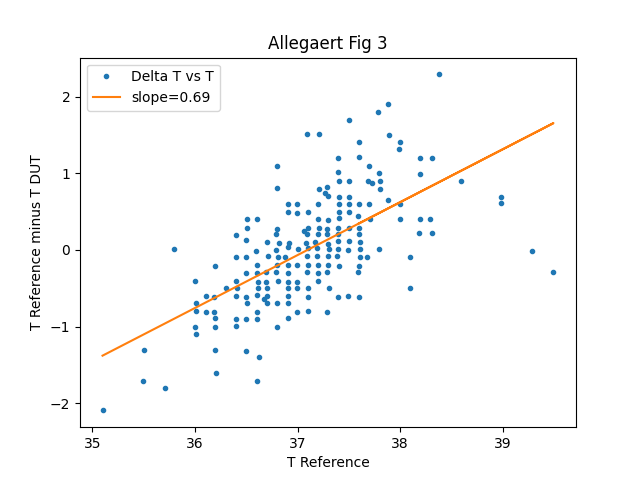

Values plotted in this chart, from the file beside it:
35.09899521741038, -2.094325677601624, 5, 5.6
35.5, -1.708, 3, 1.333
35.71, -1.803, 1, 0
36, -1.011, 7, 21.71
36, -0.4085, 3, 2.667
36.01, -0.8012, 5, 12
36.01, -0.6934, 5, 5.6
36.01, -1.103, 2, 0.5
36.11, -0.606, 3, 1.333
36.11, -0.8036, 3, 1.333
36.19, -0.609, 4, 7
36.19, -0.8111, 4, 4.75
36.19, -0.891, 5, 5.6
36.2, -1.004, 6, 11
36.2, -0.2049, 2, 0.5
36.2, -1.606, 1, 0
36.3, -0.5013, 2, 0.5
36.4, -0.9988, 5, 5.6
36.4, 0.1992, 4, 2
36.4, -0.4025, 2, 0.5
36.4, -0.4959, 5, 5.6
36.4, -0.6, 2, 0.5
36.4, -0.8964, 4, 2
36.49, -0.609, 4, 10
36.51, 0.2872, 5, 10.4
36.5, -0.2947, 4, 4
36.5, -0.8964, 4, 3
36.51, 0.3997, 3, 1.333
36.51, -0.6958, 3, 1.333
36.6, -0.2947, 4, 4.75
36.6, -0.5929, 5, 10.4
36.6, -1.714, 6, 9.5
36.61, 0.4021, 5, 5.6
36.61, -0.2013, 5, 5.6
36.61, -0.416, 4, 4.75
36.61, -0.4923, 4, 4
36.61, -0.812, 5, 5.6
36.61, -0.8994, 3, 1.333
36.69, -0.2813, 4, 4.75
36.69, -0.4234, 6, 10.83
36.67, -0.636, 1, 0
36.7, -0.4983, 3, 1.333
36.7, -0.6988, 4, 2
36.7, -0.6, 1, 0
36.8, 0.28, 8, 24
36.79, -0.2875, 5, 10.4
36.8, 0.8143, 4, 4.75
36.79, 0.2022, 3, 1.333
36.8, -0.2013, 5, 5.6
36.8, -1, 7, 14.86
36.8, 1.094, 3, 1.333
36.81, -0.4025, 2, 0.5
36.8, -0.6958, 3, 1.333
36.9, 0.5997, 5, 5.6
36.9, 0.5015, 3, 1.333
36.9, -0.2013, 5, 5.6
36.9, -0.3007, 3, 1.333
36.91, -0.416, 4, 4.75
36.9, -0.4983, 3, 1.333
36.9, -0.5965, 5, 5.6
36.9, -0.6934, 5, 5.6
... 131 more rows
